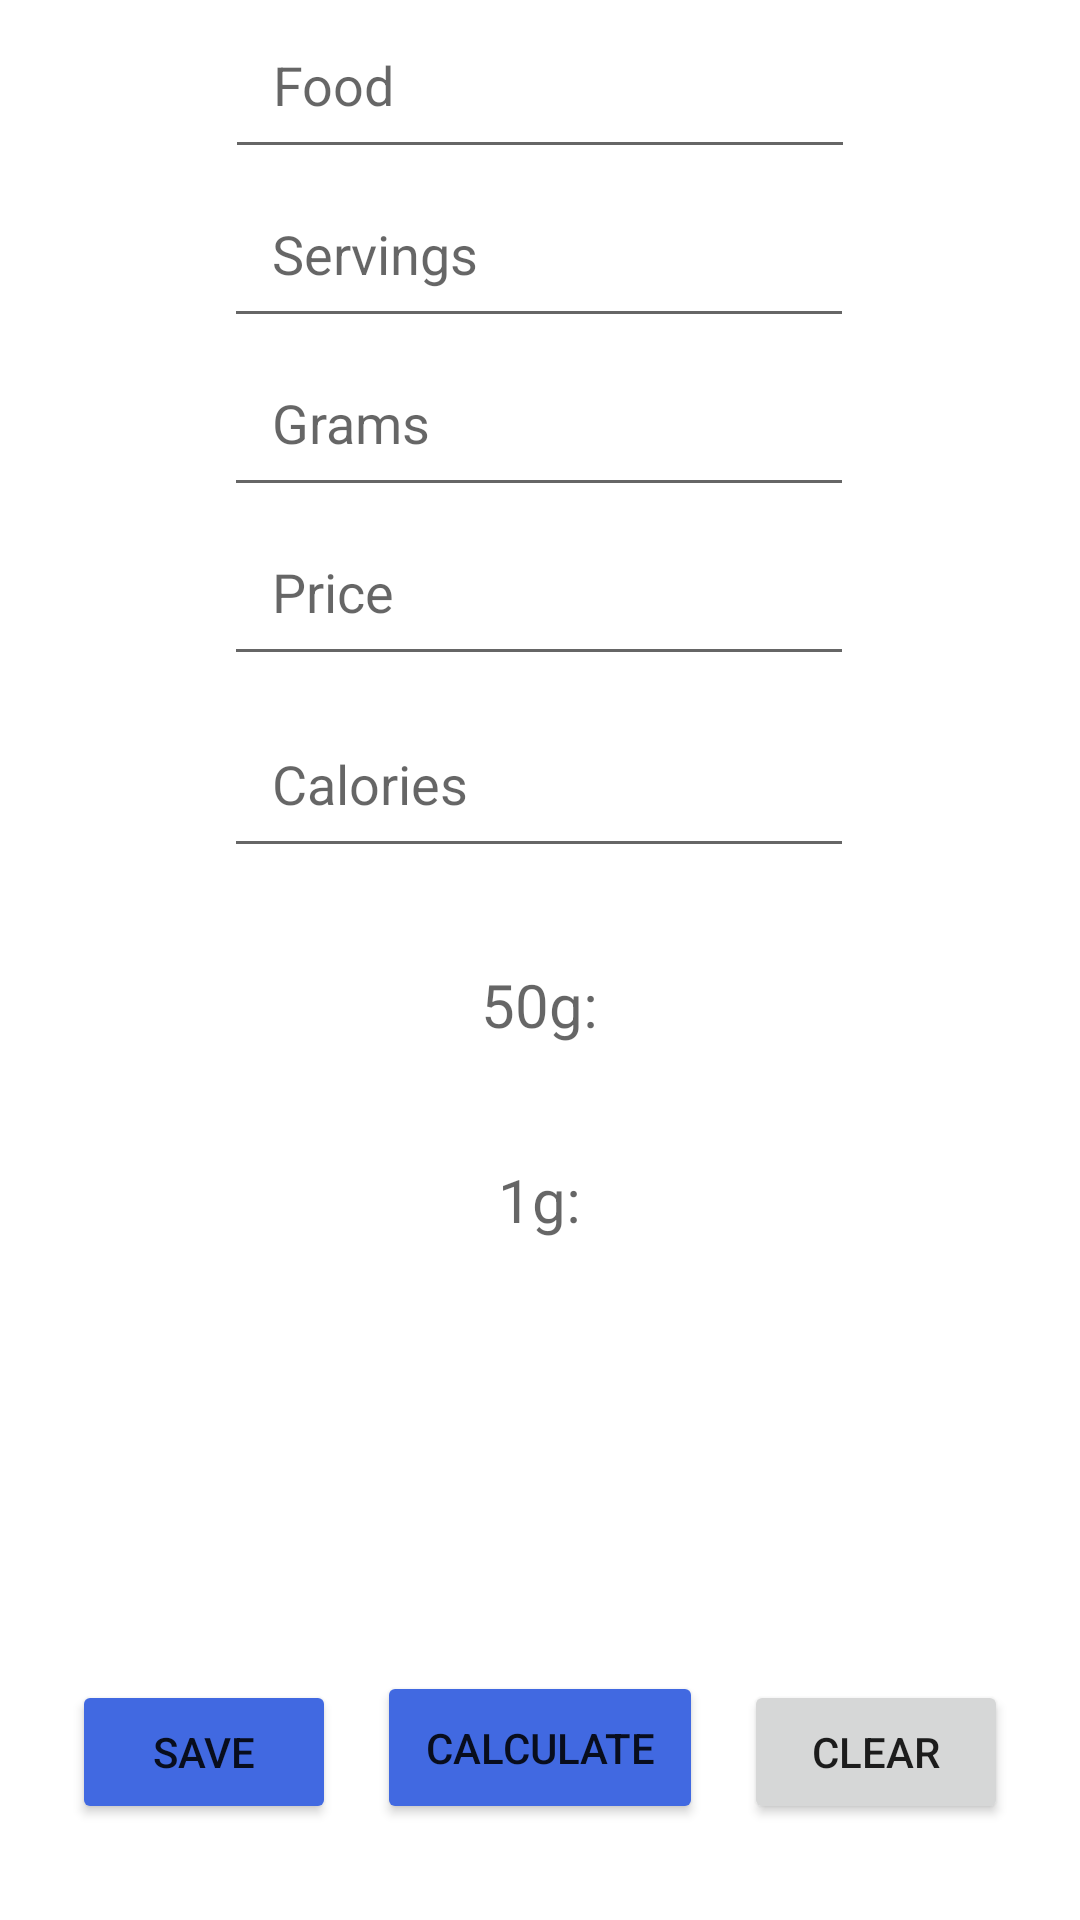

Here is an Android app screen rendered from its layout file. Give the layout XML and the strings, colors and styles it references.
<!-- AndroidManifest.xml: application theme Theme.PC2 -->
<!-- res/layout/fragment_home.xml -->
<?xml version="1.0" encoding="utf-8"?>
<androidx.constraintlayout.widget.ConstraintLayout xmlns:android="http://schemas.android.com/apk/res/android"
    xmlns:app="http://schemas.android.com/apk/res-auto"
    xmlns:tools="http://schemas.android.com/tools"
    android:layout_width="match_parent"
    android:layout_height="match_parent"
    tools:context=".ui.home.HomeFragment"
    tools:ignore="ExtraText">

    <EditText
        android:id="@+id/caloriesDisplay"
        android:layout_width="wrap_content"
        android:layout_height="wrap_content"
        android:layout_marginStart="24dp"
        android:layout_marginTop="64dp"
        android:layout_marginEnd="24dp"
        android:autofillHints="price"
        android:ems="10"
        android:hint="Calories"
        android:inputType="text"
        android:padding="16sp"
        app:layout_constraintEnd_toEndOf="parent"
        app:layout_constraintHorizontal_bias="0.496"
        app:layout_constraintStart_toStartOf="parent"
        app:layout_constraintTop_toBottomOf="@+id/gramsDisplay" />

    <EditText
        android:id="@+id/priceDisplay"
        android:layout_width="wrap_content"
        android:layout_height="wrap_content"
        android:layout_marginStart="24dp"
        android:layout_marginEnd="24dp"
        android:autoText="false"
        android:autofillHints="price"
        android:ems="10"
        android:hint="Price"
        android:inputType="text"
        android:padding="16sp"
        app:layout_constraintEnd_toEndOf="parent"
        app:layout_constraintHorizontal_bias="0.496"
        app:layout_constraintStart_toStartOf="parent"
        app:layout_constraintTop_toBottomOf="@+id/gramsDisplay" />

    <EditText
        android:id="@+id/gramsDisplay"
        android:layout_width="wrap_content"
        android:layout_height="wrap_content"
        android:layout_marginStart="24dp"
        android:layout_marginEnd="24dp"
        android:autofillHints="grams"
        android:ems="10"
        android:hint="Grams"
        android:inputType="text"
        android:padding="16sp"
        app:layout_constraintEnd_toEndOf="parent"
        app:layout_constraintHorizontal_bias="0.496"
        app:layout_constraintStart_toStartOf="parent"
        app:layout_constraintTop_toBottomOf="@+id/servingsDisplay" />

    <EditText
        android:id="@+id/servingsDisplay"
        android:layout_width="wrap_content"
        android:layout_height="wrap_content"
        android:layout_marginStart="24dp"
        android:layout_marginEnd="24dp"
        android:autofillHints=""
        android:ems="10"
        android:hint="Servings"
        android:inputType="text"
        android:padding="16sp"
        app:layout_constraintEnd_toEndOf="parent"
        app:layout_constraintHorizontal_bias="0.497"
        app:layout_constraintStart_toStartOf="parent"
        app:layout_constraintTop_toBottomOf="@+id/foodDisplay" />

    <EditText
        android:id="@+id/foodDisplay"
        android:layout_width="wrap_content"
        android:layout_height="wrap_content"
        android:layout_marginStart="24dp"
        android:layout_marginEnd="24dp"
        android:autofillHints="food"
        android:ems="10"
        android:hint="Food"
        android:inputType="text"
        android:padding="16sp"
        app:layout_constraintEnd_toEndOf="parent"
        app:layout_constraintStart_toStartOf="parent"
        app:layout_constraintTop_toTopOf="parent" />


    <TextView
        android:id="@+id/unitCostDisplay"
        android:layout_width="223dp"
        android:layout_height="69dp"
        android:layout_marginStart="16dp"
        android:layout_marginEnd="16dp"
        android:hint="1g:"
        android:padding="16sp"
        android:text=""
        android:textAlignment="center"
        android:textSize="20sp"
        app:layout_constraintEnd_toEndOf="parent"
        app:layout_constraintHorizontal_bias="0.498"
        app:layout_constraintStart_toStartOf="parent"
        app:layout_constraintTop_toBottomOf="@+id/costPer50Display" />

    <TextView
        android:id="@+id/costPer50Display"
        android:layout_width="220dp"
        android:layout_height="65dp"
        android:layout_marginStart="16dp"
        android:layout_marginTop="16dp"
        android:layout_marginEnd="16dp"
        android:autoText="true"
        android:hint="50g:"
        android:padding="16sp"
        android:text=""
        android:textAlignment="center"
        android:textSize="20sp"
        app:autoSizeTextType="none"
        app:layout_constraintEnd_toEndOf="parent"
        app:layout_constraintHorizontal_bias="0.497"
        app:layout_constraintStart_toStartOf="parent"
        app:layout_constraintTop_toBottomOf="@+id/caloriesDisplay" />

    <Button
        android:id="@+id/save_button"
        android:layout_width="wrap_content"
        android:layout_height="wrap_content"
        android:layout_marginStart="24dp"
        android:layout_marginBottom="32dp"
        android:backgroundTint="@color/royal"
        android:text="Save"
        app:layout_constraintBottom_toBottomOf="parent"
        app:layout_constraintStart_toStartOf="parent" />

    <Button
        android:id="@+id/calc_button"
        android:layout_width="wrap_content"
        android:layout_height="wrap_content"
        android:layout_marginBottom="32dp"
        android:backgroundTint="@color/royal"
        android:padding="16sp"
        android:text="Calculate"
        app:layout_constraintBottom_toBottomOf="parent"
        app:layout_constraintEnd_toStartOf="@+id/clearButton"
        app:layout_constraintStart_toEndOf="@+id/save_button" />

    <Button
        android:id="@+id/clearButton"
        android:layout_width="wrap_content"
        android:layout_height="wrap_content"
        android:layout_marginEnd="24dp"
        android:layout_marginBottom="32dp"
        android:text="Clear"
        app:layout_constraintBottom_toBottomOf="parent"
        app:layout_constraintEnd_toEndOf="parent" />
    />
</androidx.constraintlayout.widget.ConstraintLayout>
<!-- resources referenced by this layout -->
<resources>
  <color name="royal">#4169e1</color>
  <style name="Theme.PC2" parent="Theme.MaterialComponents.DayNight.DarkActionBar">
          
          <item name="colorPrimary">@color/royal</item>
          <item name="colorPrimaryVariant">@color/purple_700</item>
          <item name="colorOnPrimary">@color/white</item>
          
          <item name="colorSecondary">@color/teal_200</item>
          <item name="colorSecondaryVariant">@color/teal_700</item>
          <item name="colorOnSecondary">@color/black</item>
          
          <item name="android:statusBarColor">?attr/colorPrimaryVariant</item>
          
      </style>
  <color name="purple_700">#FF3700B3</color>
  <color name="white">#FFFFFFFF</color>
  <color name="teal_200">#FF03DAC5</color>
  <color name="teal_700">#FF018786</color>
  <color name="black">#FF000000</color>
</resources>
